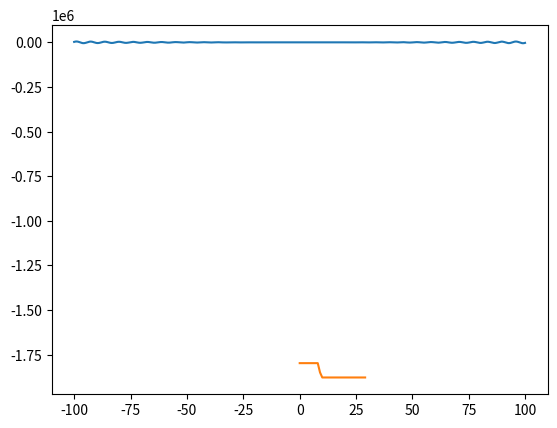

The script that saved this image:
"""
遗传算法(最小化)
"""
import random
import math
import numpy as np
import matplotlib.pyplot as plt

Ran = [-100, 100]  # 解算范围
Pre = 0.1  # 解算精度

Times = 30  # 迭代次数
Box_num = 10  # 个体数目
Cross = 0.4  # 交叉变异概率
Mut_rat = 0.01  # 基因突变概率

GA_box = list()  # 包含所有存活个体
ANS = 0  # 最佳解
Total = Box_num  # 现存总数

def fun_cost(x):
    return (0.5*x**2*np.sin(x))

class Biology(object):
    """
    GA中的个体
    """

    def __init__(self, name, gene, mut, getion):
        """
        初始化个体信息
        :param name: 个体索引，在list中的位置
        :param gene: 基因(b)
        :param mut: 变异概率(0-1)
        :param getion:第几代(int)
        """
        self.name = name
        self.gene = gene
        self.mut = mut
        self.getion = getion
        self.loss = 100000

    def delete(self):
        """
        个体凋亡，更新其他个体索引
        """
        global GA_box, Total
        for i in GA_box[self.name + 1:]:  # 遍历在本个体后的每一个个体
            i.name = i.name - 1
        GA_box.pop(self.name)
        Total = Total - 1

    def up_loss(self, fun_cost):
        """
        更新损失
        :param fun_cost: 损失函数
        :return:
        """
        self.loss = fun_cost(self.gene)

    def bio_mut(self):
        """
        基因突变
        """
        lis = list(self.gene)
        for i in range(len(lis)):
            if random.random() < self.mut:
                lis[i] = '1' if lis[i] == '0' else '0' if lis[i] == '1' else '1'
        self.gene = ''.join(lis)


def cost(gene):
    """
    解算损失
    :param gene: 基因(string)
    :return: 损失
    """
    x = int(gene, 2) + min(Ran)
    return fun_cost(x)


def gene_hlong():
    """
    计算基因长度(暂时只有单变量)
    """
    global Ran, Pre
    diff = abs(Ran[1] - Ran[0])
    return int(math.log(diff / Pre, 2) + 0.5)  # 向上取整


def gene_init():
    """
    返回随机基因
    """
    gene = ''
    for i in range(gene_hlong()):
        gene += random.choice(['0', '1'])
    return gene


def ga_init():
    """
    GA池初始化
    """
    global GA_box, Box_num

    # 初始化个体
    for i in range(Box_num):
        GA_box.append(Biology(i, gene_init(), Mut_rat, 0))
        GA_box[i].up_loss(cost)
    up_ans()


def up_ans():
    """
    更新最佳个体和最佳值
    """
    global ANS, GA_box
    ans = list()
    for i in GA_box:
        ans.append(i.loss)
    ANS = min(ans)


def cross_var(i):
    """
    交叉变异
    :param i: 目前代数
    """
    global GA_box, Total
    one = list(random.choice(GA_box).gene)
    two = list(random.choice(GA_box).gene)
    k = random.randint(1, gene_hlong() - 1)  # 随机交叉节点
    inter = one[k:]
    one[k:] = two[k:]
    two[k:] = inter
    GA_box.append(Biology(Total, ''.join(one), Mut_rat, i))
    GA_box.append(Biology(Total + 1, ''.join(two), Mut_rat, i))
    Total = Total + 2



if __name__ == '__main__':

    t = np.arange(Ran[0],Ran[1],0.1)
    y1 = fun_cost(t)
    plt.plot(t, y1)
    plt.show()

    ans_list = list()
    ga_init()
    for i in range(1, Times + 1):  # 总迭代
        # 随机两两匹配，准备交叉变异
        for k in range(int(Total / 2 + 0.5)):
            if random.random() < Cross:
                cross_var(i)
        # 计算损失
        for m in range(Total):
            GA_box[m].up_loss(cost)
        up_ans()

        # 基因突变
        for m in range(Total):
            GA_box[m].bio_mut()
        up_ans()

        # # 射杀低水平群体，维持种群数量

        ans_list.append(ANS)
    print(min(ans_list))
    plt.plot(ans_list)
    plt.show()
